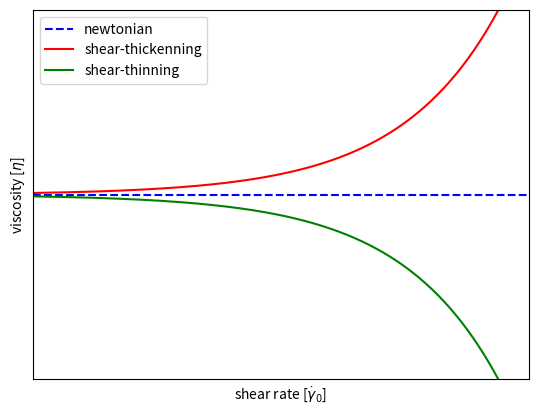

Write the Python code that produced this figure.
import matplotlib.pyplot as plt
import numpy as np

# 1. Daten vorbereiten
# Wir erstellen 400 Punkte zwischen 0 und 5 für eine glatte Kurve
x = np.linspace(0, 50, 4000)

# 2. Funktionen definieren
y_gerade = np.full_like(x,4)              # Lineare Funktion
y_parabel =  4 + np.exp(x-4)           # Quadratische Funktion
y_wurzel =  -np.exp(x-4) + 4       # Wurzelfunktion

# 3. Plot erstellen

plt.plot(x, y_gerade, label='newtonian', color='blue', linestyle='--')
plt.plot(x, y_parabel, label='shear-thickenning', color='red')
plt.plot(x, y_wurzel, label='shear-thinning', color='green')

# 4. Design-Elemente hinzufügen
plt.xlabel(r'shear rate [$\dot\gamma_0$]')
plt.ylabel(r'viscosity [$\eta$]')
#plt.axhline(0, color='black', linewidth=0.5) # x-Achse
#plt.axvline(0, color='black', linewidth=0.5) # y-Achse
plt.legend() # Zeigt die Beschriftungen an

# Limitieren der y-Achse, damit die Parabel das Bild nicht "sprengt"
plt.xticks([])
plt.yticks([])
plt.ylim(2, 6)
plt.xlim(0, 5)

plt.savefig(r"D:\Dokumente\Uni laptop\Chemie\Poly\Rheology\Bilder" + "\\" + "Fliesgraph")
